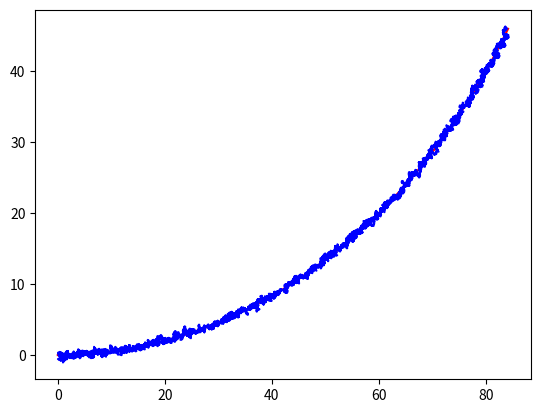

Here is the Python script that generated this plot:
import numpy as np
from math import sin, cos, pi
import matplotlib.pyplot as plt

class EKF_Localization():
    def __init__(self, x, y, phi, v, Pinit):
        self.s_vec = np.array([x, y, phi, v]).T    # state vector is [x, y, phi, v]
        self.dt = 0.001
        self.P = Pinit


    def predict(self, u, Q):
        v = self.s_vec[3]
        phi = self.s_vec[2]
        dt = self.dt
        Jf = np.array([[1, 0, -v*sin(phi)*dt, cos(phi)*dt],
                       [0, 1, v*cos(phi)*dt, sin(phi)*dt],
                       [0, 0, 1, 0],
                       [0, 0, 0, 1]])
        F = np.array([[1, 0, 0, 0],
                      [0, 1, 0, 0],
                      [0, 0, 1, 0],
                      [0, 0, 0, 0]])
        B = np.array([[cos(phi)*dt, 0],
                      [sin(phi)*dt, 0],
                      [0, dt],
                      [1, 0]])
        s_vec_pred = np.dot(F, self.s_vec) + np.dot(B, u)
        P_pred = np.dot(np.dot(Jf, self.P), Jf.T) + Q
        return s_vec_pred, P_pred

    def update(self, z, s_vec_pred, P_pred, R):
        H = np.array([[1, 0, 0, 0],
                      [0, 1, 0, 0]])
        z_pred = np.dot(H, s_vec_pred)
        Jh = H
        y = z - z_pred
        S = np.dot(np.dot(Jh, P_pred), Jh.T) + R
        K = np.dot(np.dot(P_pred, Jh.T), np.linalg.inv(S))
        self.s_vec = s_vec_pred + np.dot(K, y)
        self.P = np.dot((np.eye(4) - np.dot(K, Jh)), P_pred)

def main():
    Q = np.diag([0.1, 0.1, np.deg2rad(1.0), 1])**2
    Rm = np.diag([1.5, 1.5])**2
    Pinit = np.eye(4)

    ekf = EKF_Localization(0, 0, 0, 5, Pinit)
    timer = 0.0
    v = 10
    w = 0.1
    R = v/w
    x_true = []
    y_true = []
    x_est = []
    y_est = []
    while timer < 10:
        u = np.array([w+np.random.randn()*np.deg2rad(1.0), v+np.random.randn()*1]).T
        theta = w*timer

        x1 = R*sin(theta)
        y1 = R - R*cos(theta)
        z = np.array([x1+np.random.randn()*1.5, y1+np.random.randn()*1.5]).T
        x_true.append(x1)
        y_true.append(y1)
        s_vec_pred, P_pred = ekf.predict(u, Q)
        ekf.update(z, s_vec_pred, P_pred, Rm)
        x2 = ekf.s_vec[0]
        y2 = ekf.s_vec[1]
        x_est.append(x2)
        y_est.append(y2)
        timer = timer + 0.001
    plt.figure()
    plt.plot(x_true, y_true, 'r')
    plt.plot(x_est, y_est, 'b')
    plt.show()

if __name__ == "__main__":
    main()
